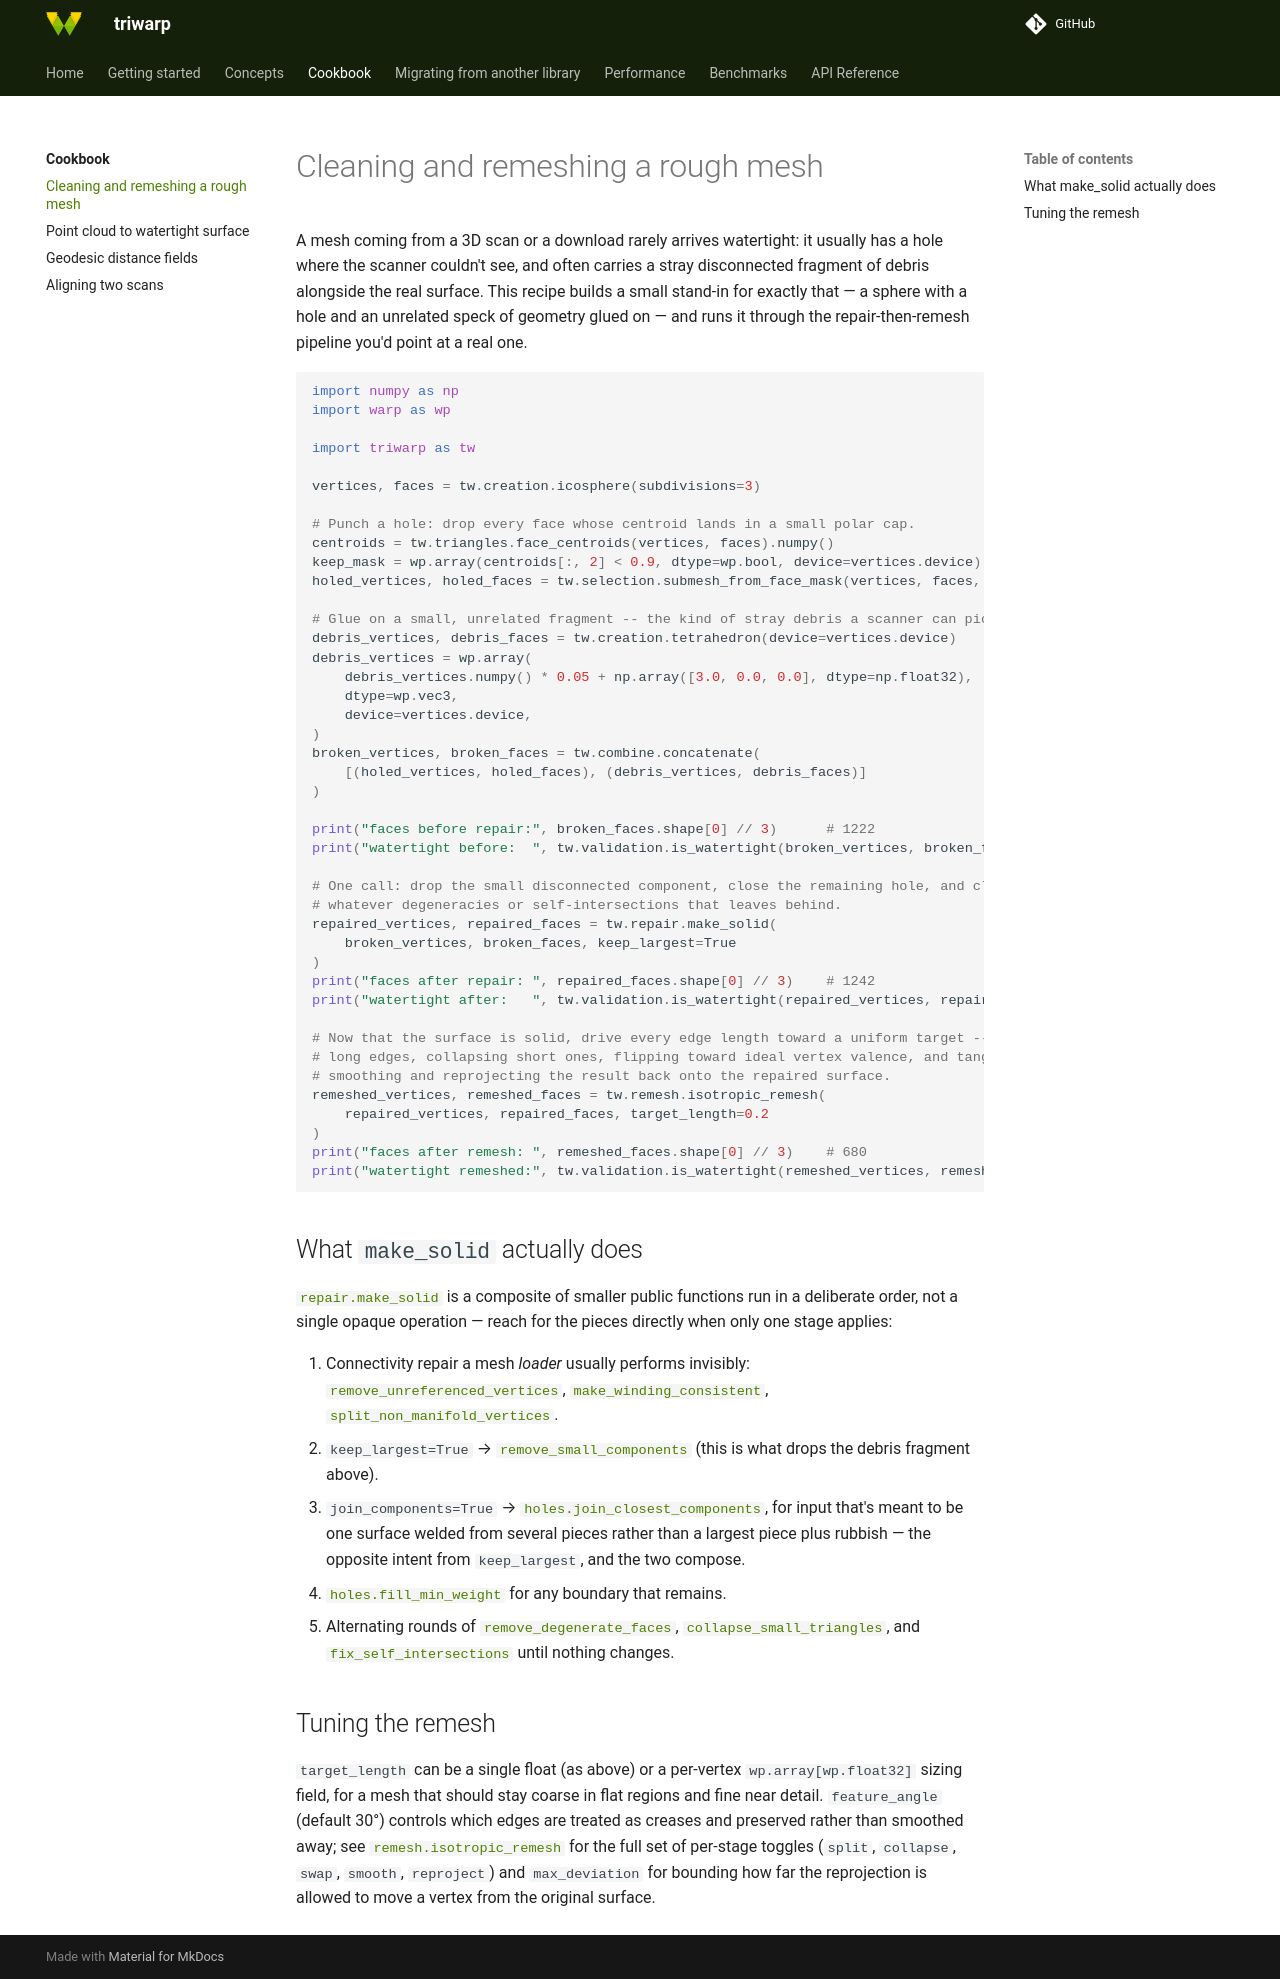

repository: lucagrementieri/triwarp · page: cookbook/clean-and-remesh/index.html · generator: mkdocs

# Cleaning and remeshing a rough mesh

A mesh coming from a 3D scan or a download rarely arrives watertight: it usually has a hole where
the scanner couldn't see, and often carries a stray disconnected fragment of debris alongside the
real surface. This recipe builds a small stand-in for exactly that — a sphere with a hole and an
unrelated speck of geometry glued on — and runs it through the repair-then-remesh pipeline you'd
point at a real one.

```python
import numpy as np
import warp as wp

import triwarp as tw

vertices, faces = tw.creation.icosphere(subdivisions=3)

# Punch a hole: drop every face whose centroid lands in a small polar cap.
centroids = tw.triangles.face_centroids(vertices, faces).numpy()
keep_mask = wp.array(centroids[:, 2] < 0.9, dtype=wp.bool, device=vertices.device)
holed_vertices, holed_faces = tw.selection.submesh_from_face_mask(vertices, faces, keep_mask)

# Glue on a small, unrelated fragment -- the kind of stray debris a scanner can pick up.
debris_vertices, debris_faces = tw.creation.tetrahedron(device=vertices.device)
debris_vertices = wp.array(
    debris_vertices.numpy() * 0.05 + np.array([3.0, 0.0, 0.0], dtype=np.float32),
    dtype=wp.vec3,
    device=vertices.device,
)
broken_vertices, broken_faces = tw.combine.concatenate(
    [(holed_vertices, holed_faces), (debris_vertices, debris_faces)]
)

print("faces before repair:", broken_faces.shape[0] // 3)      # 1222
print("watertight before:  ", tw.validation.is_watertight(broken_vertices, broken_faces))  # False

# One call: drop the small disconnected component, close the remaining hole, and clean up
# whatever degeneracies or self-intersections that leaves behind.
repaired_vertices, repaired_faces = tw.repair.make_solid(
    broken_vertices, broken_faces, keep_largest=True
)
print("faces after repair: ", repaired_faces.shape[0] // 3)    # 1242
print("watertight after:   ", tw.validation.is_watertight(repaired_vertices, repaired_faces))  # True

# Now that the surface is solid, drive every edge length toward a uniform target -- splitting
# long edges, collapsing short ones, flipping toward ideal vertex valence, and tangentially
# smoothing and reprojecting the result back onto the repaired surface.
remeshed_vertices, remeshed_faces = tw.remesh.isotropic_remesh(
    repaired_vertices, repaired_faces, target_length=0.2
)
print("faces after remesh: ", remeshed_faces.shape[0] // 3)    # 680
print("watertight remeshed:", tw.validation.is_watertight(remeshed_vertices, remeshed_faces))  # True
```

## What `make_solid` actually does

[`repair.make_solid`][triwarp.repair.make_solid] is a composite of smaller public functions run in
a deliberate order, not a single opaque operation — reach for the pieces directly when only one
stage applies:

1. Connectivity repair a mesh *loader* usually performs invisibly:
   [`remove_unreferenced_vertices`][triwarp.repair.remove_unreferenced_vertices],
   [`make_winding_consistent`][triwarp.repair.make_winding_consistent],
   [`split_non_manifold_vertices`][triwarp.repair.split_non_manifold_vertices].
2. `keep_largest=True` → [`remove_small_components`][triwarp.repair.remove_small_components] (this
   is what drops the debris fragment above).
3. `join_components=True` → [`holes.join_closest_components`][triwarp.holes.join_closest_components],
   for input that's meant to be one surface welded from several pieces rather than a largest piece
   plus rubbish — the opposite intent from `keep_largest`, and the two compose.
4. [`holes.fill_min_weight`][triwarp.holes.fill_min_weight] for any boundary that remains.
5. Alternating rounds of [`remove_degenerate_faces`][triwarp.repair.remove_degenerate_faces],
   [`collapse_small_triangles`][triwarp.repair.collapse_small_triangles], and
   [`fix_self_intersections`][triwarp.repair.fix_self_intersections] until nothing changes.

## Tuning the remesh

`target_length` can be a single float (as above) or a per-vertex `wp.array[wp.float32]` sizing
field, for a mesh that should stay coarse in flat regions and fine near detail. `feature_angle`
(default 30°) controls which edges are treated as creases and preserved rather than smoothed away;
see [`remesh.isotropic_remesh`][triwarp.remesh.isotropic_remesh] for the full set of per-stage
toggles (`split`, `collapse`, `swap`, `smooth`, `reproject`) and `max_deviation` for bounding how
far the reprojection is allowed to move a vertex from the original surface.
